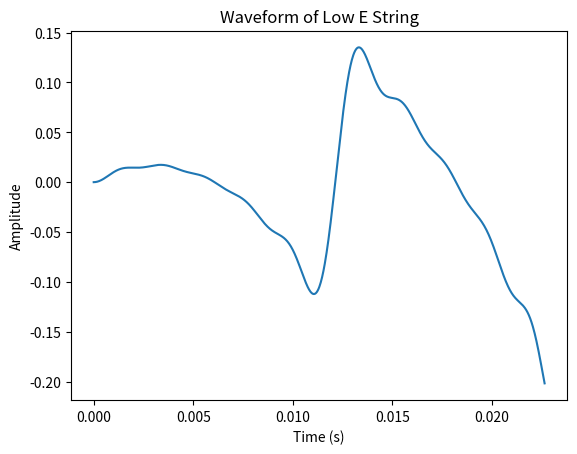

Here is the Python script that generated this plot:
import numpy as np
import matplotlib.pyplot as plt
from scipy.io.wavfile import write

# Constants
SAMPLE_RATE = 44100  # Standard sample rate for audio (44.1 kHz)
DURATION = 2.0       # Duration of the sound in seconds
FREQ = 82.41         # Frequency of the low E string (Hz)

# Time axis
t = np.linspace(0, DURATION, int(SAMPLE_RATE * DURATION), endpoint=False)

# Generate the fundamental frequency
waveform = np.sin(2 * np.pi * FREQ * t)

# Add harmonics (approximates a guitar's timbre)
harmonics = [0.5, 0.3, 0.2, 0.1]  # Amplitudes of harmonics
for i, amp in enumerate(harmonics, start=2):
    waveform += amp * np.sin(2 * np.pi * FREQ * i * t)

# Apply an ADSR envelope
attack = np.linspace(0, 1, int(SAMPLE_RATE * 0.1))  # Attack phase (10% of duration)
decay = np.linspace(1, 0.8, int(SAMPLE_RATE * 0.1)) # Decay phase (10% of duration)
sustain = np.linspace(0.8, 0.8, int(SAMPLE_RATE * 0.7))  # Sustain phase (70% of duration)
release = np.linspace(0.8, 0, int(SAMPLE_RATE * 0.1))    # Release phase (10% of duration)
envelope = np.concatenate((attack, decay, sustain, release))

# Ensure the envelope matches the waveform length
envelope = np.pad(envelope, (0, len(waveform) - len(envelope)), 'constant')

# Apply the envelope to the waveform
waveform = waveform * envelope

# Normalize the waveform
waveform = waveform / np.max(np.abs(waveform))

# Save to a WAV file
write("low_e_string.wav", SAMPLE_RATE, (waveform * 32767).astype(np.int16))

# Plot the waveform
plt.plot(t[:1000], waveform[:1000])  # Plot the first 1000 samples
plt.title("Waveform of Low E String")
plt.xlabel("Time (s)")
plt.ylabel("Amplitude")
plt.show()